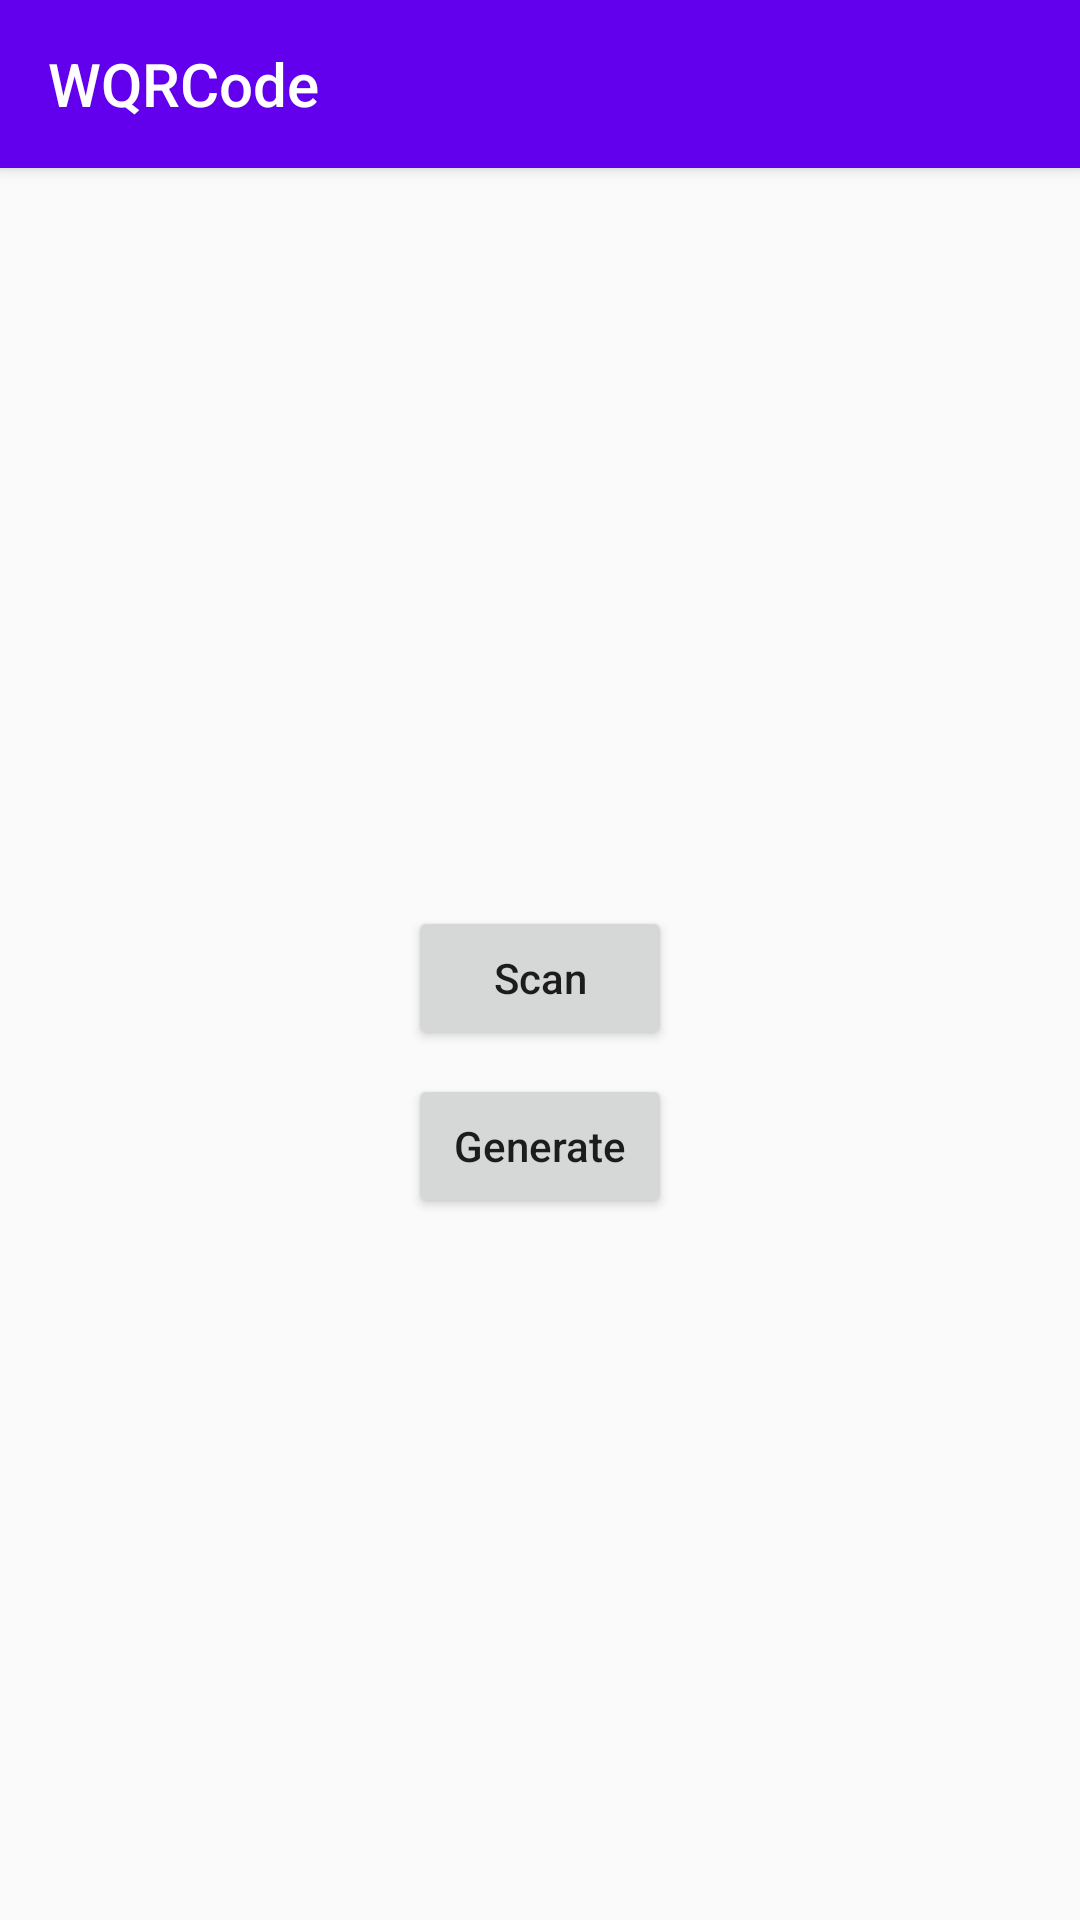

The Android layout XML behind this screen, and the referenced resources:
<!-- AndroidManifest.xml: application theme AppTheme -->
<!-- res/layout/activity_main.xml -->
<?xml version="1.0" encoding="utf-8"?>
<androidx.constraintlayout.widget.ConstraintLayout xmlns:android="http://schemas.android.com/apk/res/android"
    xmlns:app="http://schemas.android.com/apk/res-auto"
    android:layout_width="match_parent"
    android:layout_height="match_parent">

    <androidx.appcompat.widget.Toolbar
        android:id="@+id/toolbar"
        android:layout_width="0dp"
        android:layout_height="wrap_content"
        android:background="@color/colorPrimary"
        android:elevation="3dp"
        app:layout_constraintEnd_toEndOf="parent"
        app:layout_constraintStart_toStartOf="parent"
        app:layout_constraintTop_toTopOf="parent"
        app:title="@string/app_name"
        app:titleTextColor="@android:color/white"
        app:popupTheme="@style/AppTheme.PopupOverlay"
        app:theme="@style/AppTheme.AppBarOverlay">

    </androidx.appcompat.widget.Toolbar>

    <androidx.appcompat.widget.AppCompatImageView
        android:id="@+id/qr_img"
        android:layout_width="222dp"
        android:layout_height="222dp"
        app:layout_constraintEnd_toEndOf="parent"
        app:layout_constraintStart_toStartOf="parent"
        android:layout_marginTop="16dp"
        app:layout_constraintTop_toBottomOf="@+id/toolbar"/>


    <androidx.appcompat.widget.AppCompatButton
        android:id="@+id/scan_btn"
        android:layout_width="wrap_content"
        android:layout_height="wrap_content"
        android:layout_marginEnd="8dp"
        android:layout_marginStart="8dp"
        android:layout_marginTop="8dp"
        android:text="@string/scan"
        android:textAllCaps="false"
        app:layout_constraintEnd_toEndOf="parent"
        app:layout_constraintStart_toStartOf="parent"
        app:layout_constraintTop_toBottomOf="@+id/qr_img" />

    <androidx.appcompat.widget.AppCompatButton
        android:id="@+id/get_btn"
        android:layout_width="wrap_content"
        android:layout_height="wrap_content"
        android:layout_marginEnd="8dp"
        android:layout_marginStart="8dp"
        android:layout_marginTop="8dp"
        android:text="@string/generate"
        android:textAllCaps="false"
        app:layout_constraintEnd_toEndOf="parent"
        app:layout_constraintStart_toStartOf="parent"
        app:layout_constraintTop_toBottomOf="@+id/scan_btn" />

</androidx.constraintlayout.widget.ConstraintLayout>
<!-- resources referenced by this layout -->
<resources>
  <string name="app_name">WQRCode</string>
  <string name="generate">Generate</string>
  <string name="scan">Scan</string>
  <style name="AppTheme.AppBarOverlay" parent="ThemeOverlay.AppCompat.Dark.ActionBar" />
  <style name="AppTheme.PopupOverlay" parent="ThemeOverlay.AppCompat.Light">
          <item name="overlapAnchor">false</item>  
      </style>
  <style name="AppTheme" parent="Theme.AppCompat.Light.DarkActionBar">
          
          <item name="colorPrimary">@color/colorPrimary</item>
          <item name="colorPrimaryDark">@color/colorPrimaryDark</item>
          <item name="colorAccent">@color/colorAccent</item>
          <item name="windowActionBar">false</item>
          <item name="windowNoTitle">true</item>
      </style>
  <!-- not gathered from this repository: default colours our renderer supplied (Android Studio template values) -->
  <color name="colorPrimary">#FF6200EE</color>
  <color name="colorPrimaryDark">#FF3700B3</color>
  <color name="colorAccent">#FF03DAC5</color>
</resources>
